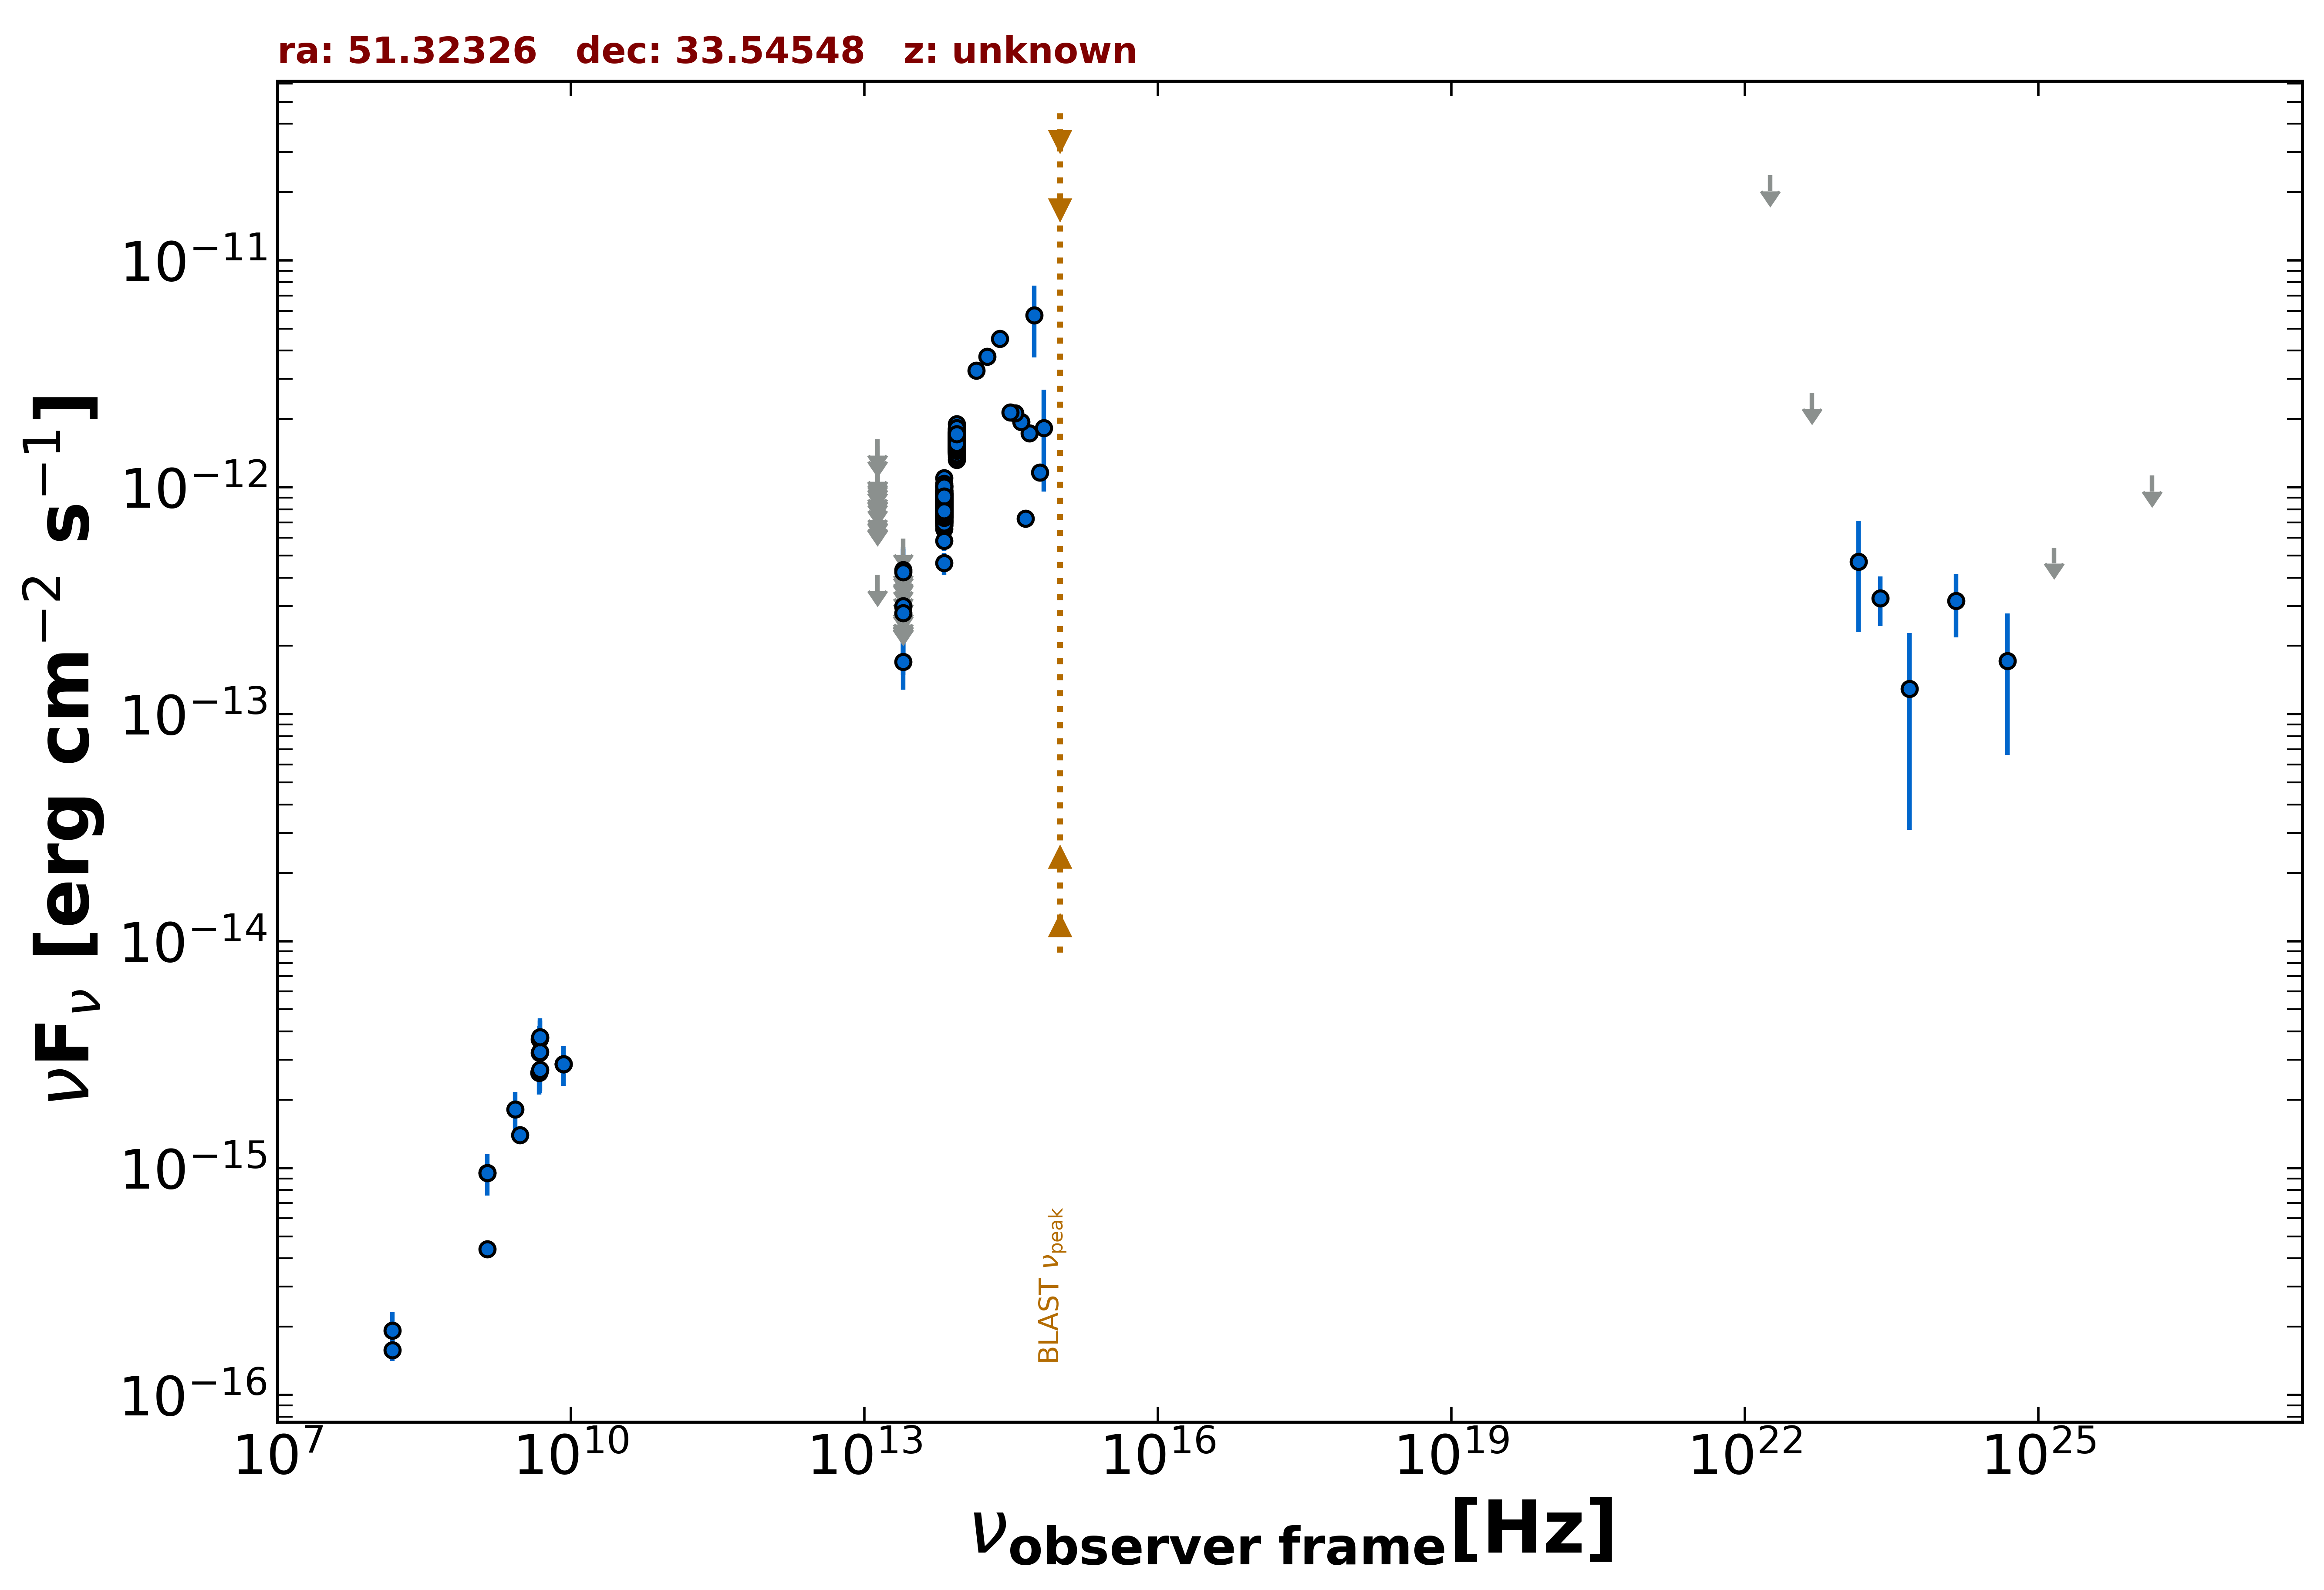

Source data for this figure (header and first rows):
freq., flux, err_flux, MJD_start, MJD_end, flag, catalog, reference
1.400e+09, 4.382e-16, 3.080e-17, 55000, 55000, , NVSS, Condon et al. 1998  AJ  115  1693
1.400e+09, 9.534e-16, 2.940e-17, 55000, 55000, , NVSS, Condon et al. 1998  AJ  115  1693
3.000e+09, 1.397e-15, 2.950e-17, 55000, 55000, , VLASSQL, Gordon et al. 2021  ApJS  255  30
1.500e+08, 1.578e-16, 1.665e-17, 55000, 55000, , TGSS150, Intema et al. 2017  A&A  598  A781
8.400e+09, 2.873e-15, 0.000e+00, 55000, 55000, , CRATES, Healey et al. 2007  ApJS  171  61
4.800e+09, 3.216e-15, 3.360e-16, 55000, 55000, , GB6, Gregory et al. 1996  ApJS  103  427
4.800e+09, 3.696e-15, 5.280e-16, 55000, 55000, , GB87, Gregory et al. 1992  VizieR  VIII/14/j20…
1.389e+14, 3.272e-12, 1.565e-13, 55000, 55000, , 2MASS, Skrutskie et al. 2006  AJ  131  1163
1.804e+14, 3.769e-12, 1.910e-13, 55000, 55000, , 2MASS, Skrutskie et al. 2006  AJ  131  1163
2.427e+14, 4.506e-12, 2.160e-13, 55000, 55000, , 2MASS, Skrutskie et al. 2006  AJ  131  1163
8.817e+13, 1.324e-12, 4.000e-15, 55000, 55000, , UNWISE, Schlafly et al. 2019  ApJS  240  30
6.517e+13, 6.764e-13, 4.700e-15, 55000, 55000, , UNWISE, Schlafly et al. 2019  ApJS  240  30
8.817e+13, 1.636e-12, 3.600e-14, 55000, 55000, , WISE, Wright et al. 2010  AJ  140  1868
6.517e+13, 8.731e-13, 2.255e-14, 55000, 55000, , WISE, Wright et al. 2010  AJ  140  1868
2.498e+13, 1.698e-13, 4.150e-14, 55000, 55000, , WISE, Wright et al. 2010  AJ  140  1868
1.363e+13, 4.115e-13, 0.000e+00, 55000, 55000, UL, WISE, Wright et al. 2010  AJ  140  1868
8.817e+13, 1.793e-12, 5.300e-14, 57062, 57062, , NEOWISE, Mainzer et al. 2014  ApJ  792  30
6.517e+13, 9.347e-13, 4.995e-14, 57062, 57062, , NEOWISE, Mainzer et al. 2014  ApJ  792  30
8.817e+13, 1.705e-12, 4.400e-14, 57062, 57062, , NEOWISE, Mainzer et al. 2014  ApJ  792  30
6.517e+13, 8.133e-13, 4.720e-14, 57062, 57062, , NEOWISE, Mainzer et al. 2014  ApJ  792  30
8.817e+13, 1.717e-12, 5.100e-14, 57062, 57062, , NEOWISE, Mainzer et al. 2014  ApJ  792  30
6.517e+13, 8.399e-13, 4.875e-14, 57062, 57062, , NEOWISE, Mainzer et al. 2014  ApJ  792  30
8.817e+13, 1.622e-12, 4.800e-14, 57062, 57062, , NEOWISE, Mainzer et al. 2014  ApJ  792  30
6.517e+13, 9.058e-13, 6.680e-14, 57062, 57062, , NEOWISE, Mainzer et al. 2014  ApJ  792  30
8.817e+13, 1.672e-12, 4.800e-14, 57062, 57062, , NEOWISE, Mainzer et al. 2014  ApJ  792  30
6.517e+13, 8.860e-13, 5.390e-14, 57062, 57062, , NEOWISE, Mainzer et al. 2014  ApJ  792  30
8.817e+13, 1.730e-12, 6.200e-14, 57062, 57062, , NEOWISE, Mainzer et al. 2014  ApJ  792  30
6.517e+13, 8.699e-13, 4.725e-14, 57062, 57062, , NEOWISE, Mainzer et al. 2014  ApJ  792  30
8.817e+13, 1.512e-12, 4.600e-14, 57062, 57062, , NEOWISE, Mainzer et al. 2014  ApJ  792  30
6.517e+13, 8.423e-13, 4.500e-14, 57062, 57062, , NEOWISE, Mainzer et al. 2014  ApJ  792  30
8.817e+13, 1.609e-12, 4.900e-14, 57062, 57062, , NEOWISE, Mainzer et al. 2014  ApJ  792  30
6.517e+13, 9.600e-13, 4.595e-14, 57062, 57062, , NEOWISE, Mainzer et al. 2014  ApJ  792  30
8.817e+13, 1.637e-12, 4.550e-14, 57062, 57062, , NEOWISE, Mainzer et al. 2014  ApJ  792  30
6.517e+13, 9.671e-13, 5.070e-14, 57062, 57062, , NEOWISE, Mainzer et al. 2014  ApJ  792  30
8.817e+13, 1.584e-12, 4.400e-14, 57061, 57061, , NEOWISE, Mainzer et al. 2014  ApJ  792  30
6.517e+13, 8.118e-13, 4.265e-14, 57061, 57061, , NEOWISE, Mainzer et al. 2014  ApJ  792  30
8.817e+13, 1.671e-12, 5.250e-14, 57061, 57061, , NEOWISE, Mainzer et al. 2014  ApJ  792  30
6.517e+13, 8.571e-13, 4.500e-14, 57061, 57061, , NEOWISE, Mainzer et al. 2014  ApJ  792  30
8.817e+13, 1.725e-12, 4.450e-14, 57062, 57062, , NEOWISE, Mainzer et al. 2014  ApJ  792  30
6.517e+13, 9.218e-13, 4.420e-14, 57062, 57062, , NEOWISE, Mainzer et al. 2014  ApJ  792  30
8.817e+13, 1.597e-12, 5.300e-14, 57620, 57620, , NEOWISE, Mainzer et al. 2014  ApJ  792  30
6.517e+13, 7.724e-13, 4.910e-14, 57620, 57620, , NEOWISE, Mainzer et al. 2014  ApJ  792  30
8.817e+13, 1.410e-12, 5.100e-14, 57620, 57620, , NEOWISE, Mainzer et al. 2014  ApJ  792  30
6.517e+13, 7.832e-13, 6.065e-14, 57620, 57620, , NEOWISE, Mainzer et al. 2014  ApJ  792  30
8.817e+13, 1.426e-12, 4.600e-14, 57620, 57620, , NEOWISE, Mainzer et al. 2014  ApJ  792  30
6.517e+13, 7.438e-13, 5.075e-14, 57620, 57620, , NEOWISE, Mainzer et al. 2014  ApJ  792  30
8.817e+13, 1.536e-12, 4.500e-14, 57619, 57619, , NEOWISE, Mainzer et al. 2014  ApJ  792  30
6.517e+13, 7.696e-13, 5.105e-14, 57619, 57619, , NEOWISE, Mainzer et al. 2014  ApJ  792  30
8.817e+13, 1.666e-12, 4.600e-14, 58351, 58351, , NEOWISE, Mainzer et al. 2014  ApJ  792  30
6.517e+13, 7.904e-13, 4.880e-14, 58351, 58351, , NEOWISE, Mainzer et al. 2014  ApJ  792  30
8.817e+13, 1.363e-12, 4.550e-14, 58351, 58351, , NEOWISE, Mainzer et al. 2014  ApJ  792  30
6.517e+13, 6.556e-13, 4.290e-14, 58351, 58351, , NEOWISE, Mainzer et al. 2014  ApJ  792  30
8.817e+13, 1.525e-12, 5.300e-14, 58351, 58351, , NEOWISE, Mainzer et al. 2014  ApJ  792  30
6.517e+13, 7.528e-13, 5.205e-14, 58351, 58351, , NEOWISE, Mainzer et al. 2014  ApJ  792  30
8.817e+13, 1.522e-12, 5.000e-14, 58351, 58351, , NEOWISE, Mainzer et al. 2014  ApJ  792  30
6.517e+13, 8.223e-13, 5.380e-14, 58351, 58351, , NEOWISE, Mainzer et al. 2014  ApJ  792  30
8.817e+13, 1.667e-12, 5.850e-14, 57421, 57421, , NEOWISE, Mainzer et al. 2014  ApJ  792  30
6.517e+13, 7.397e-13, 5.045e-14, 57421, 57421, , NEOWISE, Mainzer et al. 2014  ApJ  792  30
8.817e+13, 1.678e-12, 4.600e-14, 57422, 57422, , NEOWISE, Mainzer et al. 2014  ApJ  792  30
6.517e+13, 9.227e-13, 6.635e-14, 57422, 57422, , NEOWISE, Mainzer et al. 2014  ApJ  792  30
... 571 more rows
